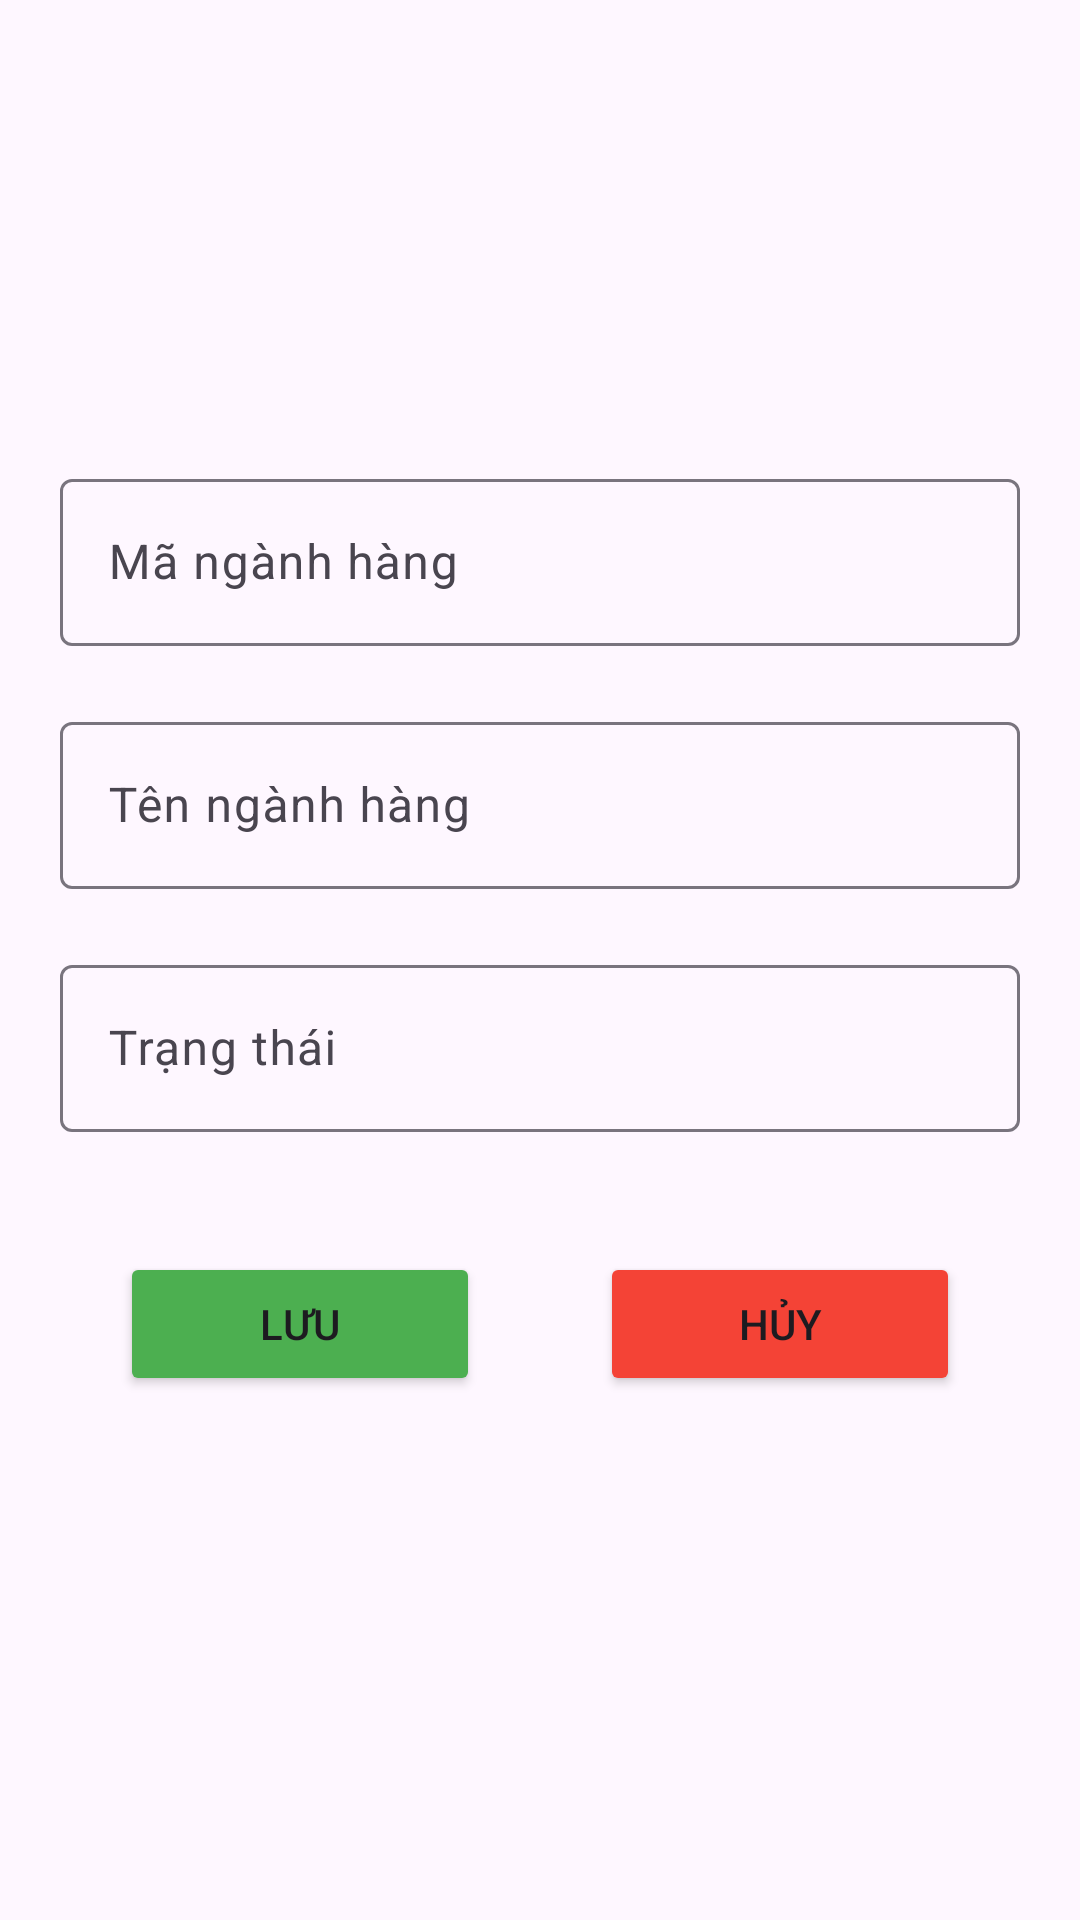

Write the Android layout XML for this screen, with the resource values it uses.
<!-- AndroidManifest.xml: application theme Theme.Duan1nhom7 -->
<!-- res/layout/dialog_them_nh.xml -->
<?xml version="1.0" encoding="utf-8"?>
<LinearLayout xmlns:android="http://schemas.android.com/apk/res/android"
    android:layout_width="match_parent"
    android:orientation="vertical"
    android:layout_height="match_parent"
    android:gravity="center">
    <com.google.android.material.textfield.TextInputLayout
        android:layout_width="match_parent"
        android:layout_height="wrap_content"
        android:layout_marginBottom="20dp"
        android:layout_marginLeft="20dp"
        android:layout_marginRight="20dp">

        <com.google.android.material.textfield.TextInputEditText
            android:id="@+id/ed_ma_nh"
            android:layout_width="match_parent"
            android:layout_height="wrap_content"
            android:hint="Mã ngành hàng"/>
    </com.google.android.material.textfield.TextInputLayout>
    <com.google.android.material.textfield.TextInputLayout
        android:layout_width="match_parent"
        android:layout_height="wrap_content"
        android:layout_marginBottom="20dp"
        android:layout_marginLeft="20dp"
        android:layout_marginRight="20dp">

        <com.google.android.material.textfield.TextInputEditText
            android:id="@+id/ed_ten_nh"
            android:layout_width="match_parent"
            android:layout_height="wrap_content"
            android:hint="Tên ngành hàng"/>
    </com.google.android.material.textfield.TextInputLayout>

    <com.google.android.material.textfield.TextInputLayout
        android:layout_width="match_parent"
        android:layout_height="wrap_content"
        android:layout_marginBottom="20dp"
        android:layout_marginLeft="20dp"
        android:layout_marginRight="20dp">

        <com.google.android.material.textfield.TextInputEditText
            android:id="@+id/ed_trangthai_nh"
            android:layout_width="match_parent"
            android:layout_height="wrap_content"
            android:hint="Trạng thái"/>
    </com.google.android.material.textfield.TextInputLayout>
    <LinearLayout
        android:layout_width="match_parent"
        android:layout_height="wrap_content"
        android:orientation="horizontal"
        android:layout_margin="20dp">
        <Button
            android:id="@+id/btnSave_them_nh"
            android:layout_width="wrap_content"
            android:layout_height="wrap_content"
            android:text="Lưu"
            android:drawableStart="@drawable/ic_save"
            android:layout_marginHorizontal="20dp"
            android:backgroundTint="#4CAF50"
            android:layout_weight="1"/>
        <Button
            android:id="@+id/btnCancel_them_nh"
            android:layout_width="wrap_content"
            android:layout_height="wrap_content"
            android:text="Hủy"
            android:drawableStart="@drawable/ic_cancel"
            android:backgroundTint="#F44336"
            android:layout_marginHorizontal="20dp"
            android:layout_weight="1"/>
    </LinearLayout>

</LinearLayout>
<!-- resources referenced by this layout -->
<resources>
  <style name="Theme.Duan1nhom7" parent="Base.Theme.Duan1nhom7" />
  <style name="Base.Theme.Duan1nhom7" parent="Theme.Material3.DayNight.NoActionBar">
          
          
      </style>
</resources>
